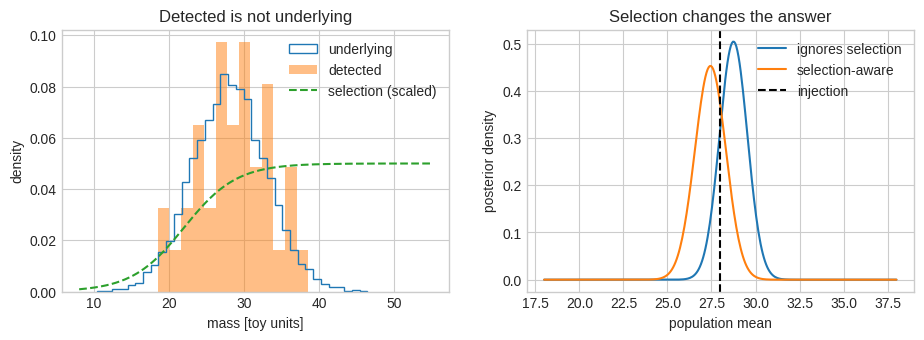
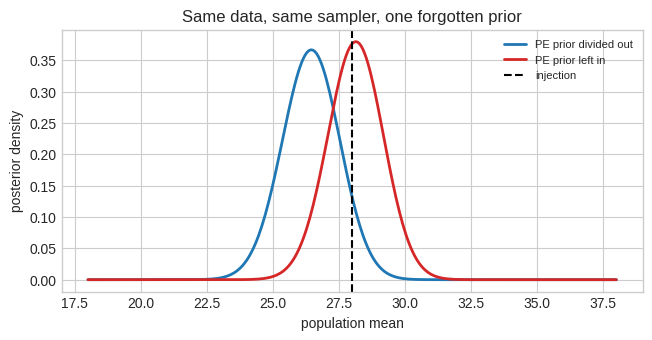

Here is the Python script that generated these plots, in order:
import numpy as np
import matplotlib.pyplot as plt
from scipy.stats import norm

rng = np.random.default_rng(20260817)
plt.style.use("seaborn-v0_8-whitegrid")

from scipy.stats import norm

population_mean, population_width = 28.0, 5.0
all_masses = rng.normal(population_mean, population_width, 8000)
all_masses = all_masses[(all_masses > 8) & (all_masses < 55)]


def detection_probability(mass):
    return 1 / (1 + np.exp(-(mass - 22) / 3.5))


detected = all_masses[rng.random(all_masses.size) < detection_probability(all_masses)][
    :40
]
mean_grid = np.linspace(18, 38, 320)
integration_grid = np.linspace(8, 55, 900)
naive = []
corrected = []
for mean in mean_grid:
    event_term = norm.logpdf(detected, mean, population_width).sum()
    alpha = np.trapezoid(
        norm.pdf(integration_grid, mean, population_width)
        * detection_probability(integration_grid),
        integration_grid,
    )
    naive.append(event_term)
    corrected.append(event_term - len(detected) * np.log(alpha))


def normalise_population(logp):
    p = np.exp(logp - np.max(logp))
    return p / np.trapezoid(p, mean_grid)


fig, axes = plt.subplots(1, 2, figsize=(11, 3.4))
mass_axis = np.linspace(8, 55, 300)
axes[0].hist(all_masses, bins=35, density=True, histtype="step", label="underlying")
axes[0].hist(detected, bins=13, density=True, alpha=0.5, label="detected")
axes[0].plot(
    mass_axis, detection_probability(mass_axis) / 20, "--", label="selection (scaled)"
)
axes[0].set(
    xlabel="mass [toy units]", ylabel="density", title="Detected is not underlying"
)
axes[0].legend()
axes[1].plot(
    mean_grid, normalise_population(np.array(naive)), label="ignores selection"
)
axes[1].plot(
    mean_grid, normalise_population(np.array(corrected)), label="selection-aware"
)
axes[1].axvline(population_mean, color="k", ls="--", label="injection")
axes[1].set(
    xlabel="population mean",
    ylabel="posterior density",
    title="Selection changes the answer",
)
axes[1].legend()
plt.show()

print(f"Injected population mean: {population_mean:.2f}")
print(f"Detected-catalogue mean: {detected.mean():.2f}")
print(f"Naive MAP: {mean_grid[np.argmax(naive)]:.2f}")
print(f"Selection-aware MAP: {mean_grid[np.argmax(corrected)]:.2f}")

# Your code here. `mean_grid`, `naive`, `corrected`, and `population_mean` are
# all defined above.

measurement_sigma = 3.0
n_event_samples = 400


def pe_prior(mass):
    return mass**4


# Each detected event is measured with finite precision, then analysed under
# pe_prior.  Importance resampling turns the measurement likelihood into
# posterior samples without needing a sampler here.
noisy_observation = detected + rng.normal(0, measurement_sigma, detected.size)
proposal = np.clip(
    rng.normal(noisy_observation[:, None], measurement_sigma, (detected.size, 4000)),
    8,
    55,
)
proposal_weights = pe_prior(proposal)
proposal_weights /= proposal_weights.sum(axis=1, keepdims=True)
event_samples = np.array(
    [
        rng.choice(row, size=n_event_samples, p=weight)
        for row, weight in zip(proposal, proposal_weights)
    ]
)
print("posterior samples per event:", event_samples.shape)

def hyper_posterior(divide_pe_prior, samples=None, grid=None):
    samples = event_samples if samples is None else samples
    grid = mean_grid if grid is None else grid
    values = []
    for mean in grid:
        population_density = norm.pdf(samples, mean, population_width)
        if divide_pe_prior:
            population_density = population_density / pe_prior(samples)
        alpha = np.trapezoid(
            norm.pdf(integration_grid, mean, population_width)
            * detection_probability(integration_grid),
            integration_grid,
        )
        values.append(
            np.log(population_density.mean(axis=1)).sum() - len(samples) * np.log(alpha)
        )
    return np.array(values)


correct = normalise_population(hyper_posterior(divide_pe_prior=True))
prior_contaminated = normalise_population(hyper_posterior(divide_pe_prior=False))

fig, ax = plt.subplots(figsize=(7.5, 3.4))
ax.plot(mean_grid, correct, color="C0", lw=2, label="PE prior divided out")
ax.plot(mean_grid, prior_contaminated, color="C3", lw=2, label="PE prior left in")
ax.axvline(population_mean, color="k", ls="--", label="injection")
ax.set(
    xlabel="population mean",
    ylabel="posterior density",
    title="Same data, same sampler, one forgotten prior",
)
ax.legend(fontsize=8)
plt.show()

correct_map = mean_grid[np.argmax(correct)]
contaminated_map = mean_grid[np.argmax(prior_contaminated)]
print(f"injected population mean : {population_mean:.2f}")
print(f"PE prior divided out     : {correct_map:.2f}")
print(f"PE prior left in         : {contaminated_map:.2f}")
print(f"shift                    : {contaminated_map - correct_map:+.2f}")

coarse_grid = np.linspace(18, 38, 80)
shifts, correct_errors = [], []
for trial in range(20):
    trial_rng = np.random.default_rng(500 + trial)
    trial_detected = all_masses[
        trial_rng.random(all_masses.size) < detection_probability(all_masses)
    ][:40]
    trial_observed = trial_detected + trial_rng.normal(
        0, measurement_sigma, trial_detected.size
    )
    trial_proposal = np.clip(
        trial_rng.normal(
            trial_observed[:, None], measurement_sigma, (trial_detected.size, 4000)
        ),
        8,
        55,
    )
    trial_weights = pe_prior(trial_proposal)
    trial_weights /= trial_weights.sum(axis=1, keepdims=True)
    trial_samples = np.array(
        [
            trial_rng.choice(row, size=n_event_samples, p=weight)
            for row, weight in zip(trial_proposal, trial_weights)
        ]
    )
    good = coarse_grid[np.argmax(hyper_posterior(True, trial_samples, coarse_grid))]
    bad = coarse_grid[np.argmax(hyper_posterior(False, trial_samples, coarse_grid))]
    shifts.append(bad - good)
    correct_errors.append(good - population_mean)

shifts = np.array(shifts)
correct_errors = np.array(correct_errors)
print(
    f"correct analysis, error over 20 catalogues : "
    f"{correct_errors.mean():+.2f} +/- {correct_errors.std():.2f}"
)
print(
    f"shift from the forgotten prior             : "
    f"{shifts.mean():+.2f} +/- {shifts.std():.2f}"
)
print(f"shifts with the same sign                  : " f"{(shifts > 0).sum()}/20")
assert (shifts > 0).sum() >= 18, "the forgotten prior should bias one way"
print("check passed: the error is systematic, not scatter")

naive_error = abs(mean_grid[np.argmax(naive)] - population_mean)
corrected_error = abs(mean_grid[np.argmax(corrected)] - population_mean)
print(f"detected-catalogue mean:        {detected.mean():.3f}")
print(f"injected population mean:       {population_mean:.3f}")
print(f"naive absolute error:           {naive_error:.3f}")
print(f"selection-aware absolute error: {corrected_error:.3f}")
